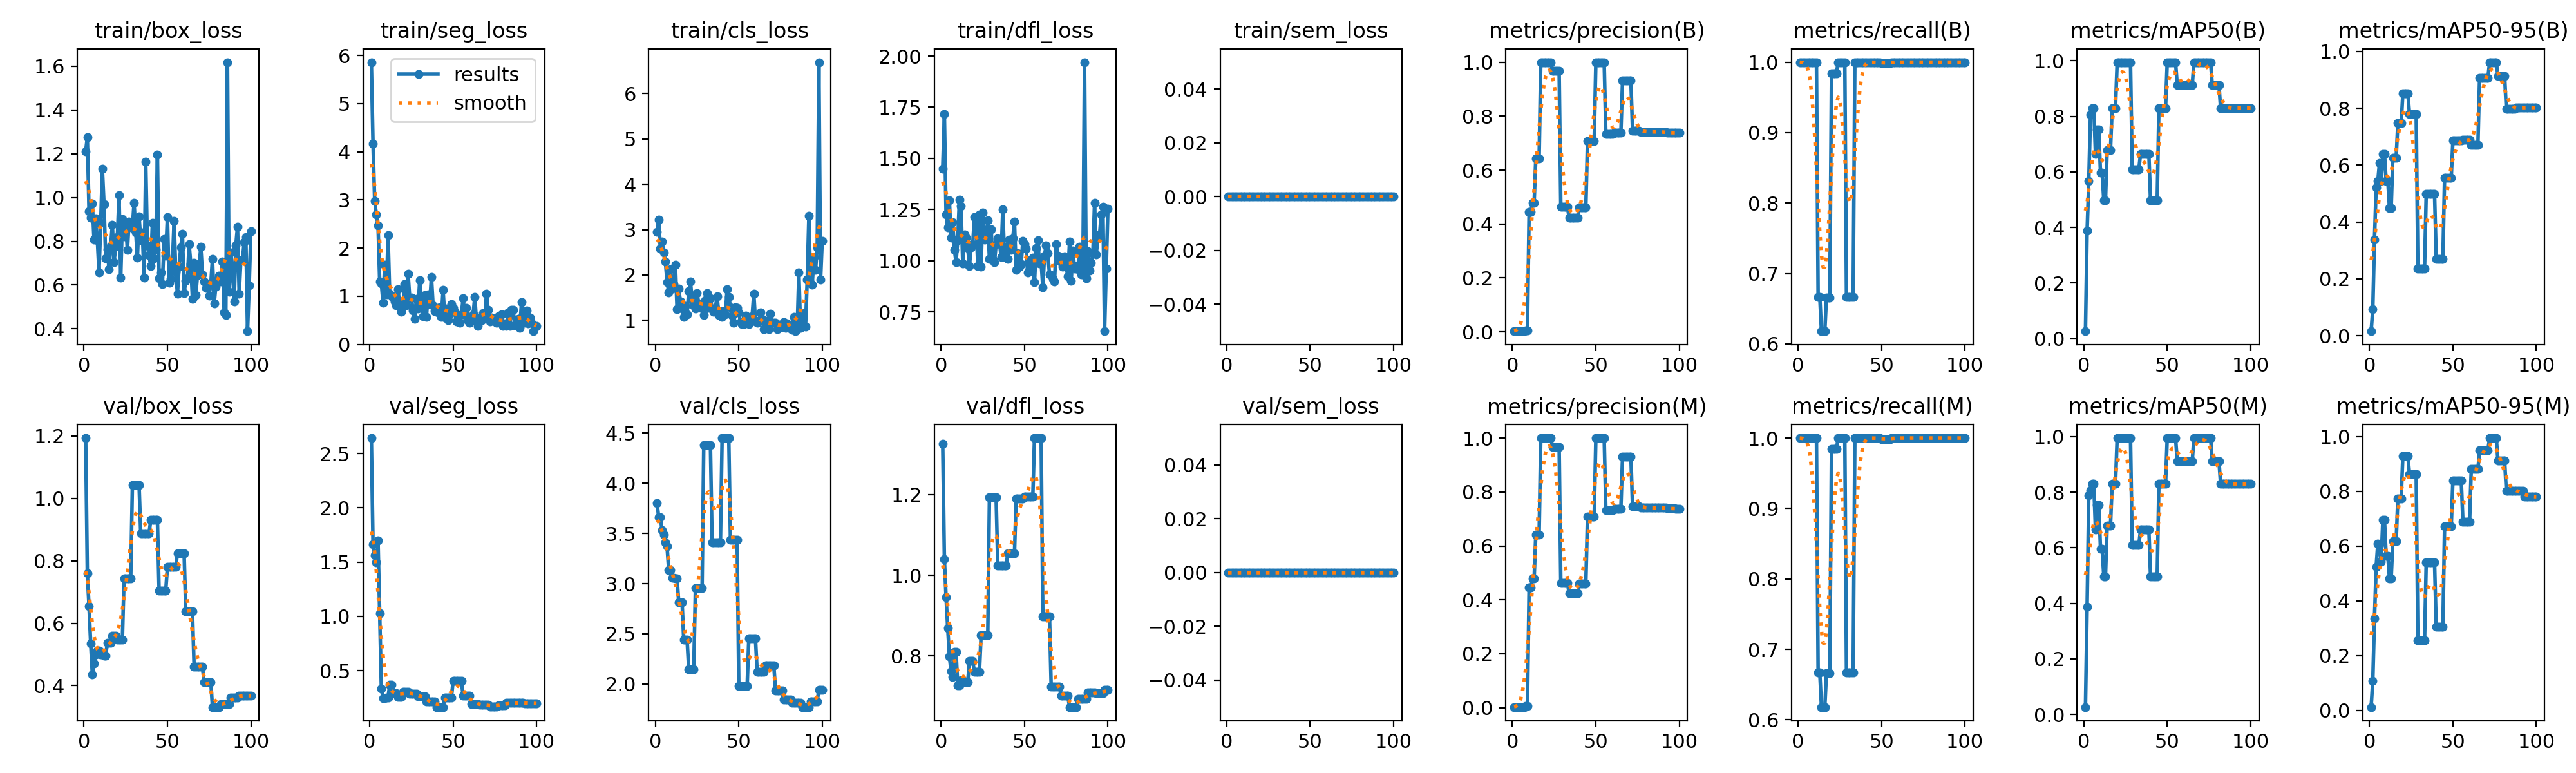

The table this chart was drawn from, first rows:
epoch, time, train/box_loss, train/seg_loss, train/cls_loss, train/dfl_loss, train/sem_loss, metrics/precision(B), metrics/recall(B), metrics/mAP50(B), metrics/mAP50-95(B), metrics/precision(M), metrics/recall(M), metrics/mAP50(M), metrics/mAP50-95(M), val/box_loss, val/seg_loss, val/cls_loss, val/dfl_loss, val/sem_loss, lr/pg0, lr/pg1, lr/pg2
1, 5.197, 1.211, 5.862, 2.947, 1.451, 0, 0.0025, 1, 0.02689, 0.01564, 0.0025, 1, 0.02689, 0.0114, 1.193, 2.644, 3.802, 1.326, 0, 4e-05, 4e-05, 4e-05
2, 8.999, 1.274, 4.164, 3.219, 1.718, 0, 0.0025, 1, 0.3885, 0.09353, 0.0025, 1, 0.3885, 0.1082, 0.7591, 1.663, 3.663, 1.04, 0, 9.901e-05, 9.901e-05, 9.901e-05
3, 12.88, 0.9382, 2.975, 2.58, 1.226, 0, 0.0025, 1, 0.5671, 0.3371, 0.0025, 1, 0.7887, 0.3351, 0.6539, 1.564, 3.66, 0.9463, 0, 0.0001568, 0.0001568, 0.0001568
4, 16.99, 0.9082, 2.7, 2.743, 1.164, 0, 0.0025, 1, 0.8064, 0.5214, 0.0025, 1, 0.8064, 0.5238, 0.5352, 1.496, 3.532, 0.869, 0, 0.0002135, 0.0002135, 0.0002135
5, 20.86, 0.9725, 2.474, 2.49, 1.294, 0, 0.0025, 1, 0.83, 0.544, 0.0025, 1, 0.83, 0.6088, 0.4361, 1.7, 3.491, 0.799, 0, 0.0002689, 0.0002689, 0.0002689
6, 24.6, 0.8072, 1.311, 2.303, 1.111, 0, 0.0025, 1, 0.83, 0.6068, 0.0025, 1, 0.83, 0.6068, 0.4718, 1.027, 3.413, 0.7623, 0, 0.0003232, 0.0003232, 0.0003232
7, 28.14, 0.9056, 1.272, 1.849, 1.188, 0, 0.0025, 1, 0.665, 0.5435, 0.0025, 1, 0.665, 0.5439, 0.5004, 0.3368, 3.371, 0.7479, 0, 0.0003762, 0.0003762, 0.0003762
8, 31.61, 0.8058, 0.8632, 1.622, 1.054, 0, 0.00616, 1, 0.753, 0.6381, 0.00616, 1, 0.753, 0.695, 0.5126, 0.2439, 3.136, 0.8097, 0, 0.0004281, 0.0004281, 0.0004281
9, 35.3, 0.6573, 1.65, 2.134, 0.9923, 0, 0.00616, 1, 0.753, 0.6381, 0.00616, 1, 0.753, 0.695, 0.5126, 0.2439, 3.136, 0.8097, 0, 0.0004788, 0.0004788, 0.0004788
10, 39.16, 0.8835, 1.043, 1.705, 1.1, 0, 0.445, 1, 0.597, 0.544, 0.445, 1, 0.597, 0.5639, 0.5009, 0.2545, 3.058, 0.7266, 0, 0.0005283, 0.0005283, 0.0005283
11, 43.09, 1.131, 2.267, 1.803, 1.297, 0, 0.445, 1, 0.597, 0.544, 0.445, 1, 0.597, 0.5639, 0.5009, 0.2545, 3.058, 0.7266, 0, 0.0005766, 0.0005766, 0.0005766
12, 46.91, 0.968, 1.047, 2.231, 1.265, 0, 0.4783, 0.6667, 0.4975, 0.4477, 0.4783, 0.6667, 0.4975, 0.481, 0.4964, 0.3682, 3.049, 0.7404, 0, 0.0006238, 0.0006238, 0.0006238
13, 51.04, 0.7214, 1.016, 1.248, 0.986, 0, 0.4783, 0.6667, 0.4975, 0.4477, 0.4783, 0.6667, 0.4975, 0.481, 0.4964, 0.3682, 3.049, 0.7404, 0, 0.0006697, 0.0006697, 0.0006697
14, 55.06, 0.7624, 0.968, 1.699, 1.128, 0, 0.6423, 0.618, 0.6787, 0.6265, 0.6423, 0.618, 0.6787, 0.6182, 0.5369, 0.2961, 2.815, 0.7356, 0, 0.0007145, 0.0007145, 0.0007145
15, 58.73, 0.6713, 0.8903, 1.418, 1.112, 0, 0.6423, 0.618, 0.6787, 0.6265, 0.6423, 0.618, 0.6787, 0.6182, 0.5369, 0.2961, 2.815, 0.7356, 0, 0.000758, 0.000758, 0.000758
16, 62.52, 0.7772, 0.8163, 1.256, 1.062, 0, 0.6423, 0.618, 0.6787, 0.6265, 0.6423, 0.618, 0.6787, 0.6182, 0.5369, 0.2961, 2.815, 0.7356, 0, 0.0008004, 0.0008004, 0.0008004
17, 66.26, 0.8763, 1.144, 1.071, 0.9733, 0, 1, 0.6661, 0.83, 0.747, 1, 0.6661, 0.83, 0.7748, 0.5602, 0.2597, 2.441, 0.7874, 0, 0.0008416, 0.0008416, 0.0008416
18, 69.97, 0.7048, 0.8004, 1.313, 1.066, 0, 1, 0.6661, 0.83, 0.747, 1, 0.6661, 0.83, 0.7748, 0.5602, 0.2597, 2.441, 0.7874, 0, 0.0008816, 0.0008816, 0.0008816
19, 73.6, 0.7775, 0.672, 1.141, 1.082, 0, 1, 0.6661, 0.83, 0.747, 1, 0.6661, 0.83, 0.7748, 0.5602, 0.2597, 2.441, 0.7874, 0, 0.0009204, 0.0009204, 0.0009204
20, 77.24, 0.818, 0.8668, 1.641, 1.214, 0, 1, 0.9843, 0.995, 0.8515, 1, 0.9843, 0.995, 0.929, 0.547, 0.3075, 2.146, 0.7602, 0, 0.000958, 0.000958, 0.000958
21, 80.97, 1.011, 1.257, 1.853, 1.204, 0, 1, 0.9843, 0.995, 0.8515, 1, 0.9843, 0.995, 0.929, 0.547, 0.3075, 2.146, 0.7602, 0, 0.0009945, 0.0009945, 0.0009945
22, 84.65, 0.6343, 0.8143, 1.478, 0.9732, 0, 1, 0.9843, 0.995, 0.8515, 1, 0.9843, 0.995, 0.929, 0.547, 0.3075, 2.146, 0.7602, 0, 0.00103, 0.00103, 0.00103
23, 88.34, 0.9009, 1.474, 1.332, 1.227, 0, 1, 0.9843, 0.995, 0.8515, 1, 0.9843, 0.995, 0.929, 0.547, 0.3075, 2.146, 0.7602, 0, 0.001064, 0.001064, 0.001064
24, 92.37, 0.8224, 0.9618, 1.267, 0.9698, 0, 0.9676, 1, 0.995, 0.7798, 0.9676, 1, 0.995, 0.863, 0.7437, 0.2904, 2.955, 0.8514, 0, 0.001097, 0.001097, 0.001097
25, 96.28, 0.8813, 0.9794, 1.601, 1.234, 0, 0.9676, 1, 0.995, 0.7798, 0.9676, 1, 0.995, 0.863, 0.7437, 0.2904, 2.955, 0.8514, 0, 0.001128, 0.001128, 0.001128
26, 100.1, 0.7597, 0.7, 1.37, 1.103, 0, 0.9676, 1, 0.995, 0.7798, 0.9676, 1, 0.995, 0.863, 0.7437, 0.2904, 2.955, 0.8514, 0, 0.001159, 0.001159, 0.001159
27, 104, 0.8911, 0.5291, 1.279, 1.112, 0, 0.9676, 1, 0.995, 0.7798, 0.9676, 1, 0.995, 0.863, 0.7437, 0.2904, 2.955, 0.8514, 0, 0.001188, 0.001188, 0.001188
28, 107.7, 0.8793, 0.9517, 1.325, 1.196, 0, 0.9676, 1, 0.995, 0.7798, 0.9676, 1, 0.995, 0.863, 0.7437, 0.2904, 2.955, 0.8514, 0, 0.001216, 0.001216, 0.001216
29, 111.2, 0.8594, 0.7461, 1.12, 1.008, 0, 0.4631, 0.6667, 0.61, 0.2367, 0.4631, 0.6667, 0.61, 0.2547, 1.043, 0.2648, 4.383, 1.194, 0, 0.001243, 0.001243, 0.001243
30, 114.6, 0.976, 1.339, 1.444, 1.154, 0, 0.4631, 0.6667, 0.61, 0.2367, 0.4631, 0.6667, 0.61, 0.2547, 1.043, 0.2648, 4.383, 1.194, 0, 0.001269, 0.001269, 0.001269
31, 118.1, 0.8406, 0.778, 1.608, 1.005, 0, 0.4631, 0.6667, 0.61, 0.2367, 0.4631, 0.6667, 0.61, 0.2547, 1.043, 0.2648, 4.383, 1.194, 0, 0.001294, 0.001294, 0.001294
32, 121.5, 0.7245, 0.5787, 1.271, 0.9913, 0, 0.4631, 0.6667, 0.61, 0.2367, 0.4631, 0.6667, 0.61, 0.2547, 1.043, 0.2648, 4.383, 1.194, 0, 0.001317, 0.001317, 0.001317
33, 125, 0.9128, 1.029, 1.49, 1.08, 0, 0.4631, 0.6667, 0.61, 0.2367, 0.4631, 0.6667, 0.61, 0.2547, 1.043, 0.2648, 4.383, 1.194, 0, 0.001339, 0.001339, 0.001339
34, 128.5, 0.8036, 0.5752, 1.26, 1.109, 0, 0.4233, 1, 0.665, 0.499, 0.4233, 1, 0.665, 0.5404, 0.888, 0.2138, 3.412, 1.024, 0, 0.001347, 0.001347, 0.001347
35, 132, 0.8397, 1.038, 1.197, 1.092, 0, 0.4233, 1, 0.665, 0.499, 0.4233, 1, 0.665, 0.5404, 0.888, 0.2138, 3.412, 1.024, 0, 0.001327, 0.001327, 0.001327
36, 135.5, 0.6331, 0.8416, 1.278, 1.019, 0, 0.4233, 1, 0.665, 0.499, 0.4233, 1, 0.665, 0.5404, 0.888, 0.2138, 3.412, 1.024, 0, 0.001307, 0.001307, 0.001307
37, 139.2, 1.164, 1.402, 1.534, 1.251, 0, 0.4233, 1, 0.665, 0.499, 0.4233, 1, 0.665, 0.5404, 0.888, 0.2138, 3.412, 1.024, 0, 0.001287, 0.001287, 0.001287
38, 142.8, 0.7814, 0.8097, 1.125, 1.019, 0, 0.4233, 1, 0.665, 0.499, 0.4233, 1, 0.665, 0.5404, 0.888, 0.2138, 3.412, 1.024, 0, 0.001267, 0.001267, 0.001267
39, 146.4, 0.7358, 0.6942, 1.211, 1.066, 0, 0.4233, 1, 0.665, 0.499, 0.4233, 1, 0.665, 0.5404, 0.888, 0.2138, 3.412, 1.024, 0, 0.001248, 0.001248, 0.001248
40, 149.9, 0.6865, 0.7617, 1.079, 1.009, 0, 0.4612, 1, 0.4975, 0.2709, 0.4612, 1, 0.4975, 0.3041, 0.9306, 0.1648, 4.451, 1.054, 0, 0.001228, 0.001228, 0.001228
41, 153.4, 0.8833, 0.6609, 1.211, 1.102, 0, 0.4612, 1, 0.4975, 0.2709, 0.4612, 1, 0.4975, 0.3041, 0.9306, 0.1648, 4.451, 1.054, 0, 0.001208, 0.001208, 0.001208
42, 156.9, 0.7226, 0.7682, 1.131, 1.052, 0, 0.4612, 1, 0.4975, 0.2709, 0.4612, 1, 0.4975, 0.3041, 0.9306, 0.1648, 4.451, 1.054, 0, 0.001188, 0.001188, 0.001188
43, 160.4, 0.764, 0.5747, 1.685, 1.11, 0, 0.4612, 1, 0.4975, 0.2709, 0.4612, 1, 0.4975, 0.3041, 0.9306, 0.1648, 4.451, 1.054, 0, 0.001168, 0.001168, 0.001168
44, 163.9, 1.197, 1.129, 1.523, 1.191, 0, 0.4612, 1, 0.4975, 0.2709, 0.4612, 1, 0.4975, 0.3041, 0.9306, 0.1648, 4.451, 1.054, 0, 0.001149, 0.001149, 0.001149
45, 167.6, 0.6319, 0.5529, 1.293, 0.9545, 0, 0.708, 1, 0.83, 0.5564, 0.708, 1, 0.83, 0.6724, 0.705, 0.2515, 3.435, 1.19, 0, 0.001129, 0.001129, 0.001129
46, 171.5, 0.6585, 0.7429, 1.109, 1.037, 0, 0.708, 1, 0.83, 0.5564, 0.708, 1, 0.83, 0.6724, 0.705, 0.2515, 3.435, 1.19, 0, 0.001109, 0.001109, 0.001109
47, 175.1, 0.6033, 0.5087, 0.9431, 0.9701, 0, 0.708, 1, 0.83, 0.5564, 0.708, 1, 0.83, 0.6724, 0.705, 0.2515, 3.435, 1.19, 0, 0.001089, 0.001089, 0.001089
48, 178.6, 0.8101, 0.6256, 1.286, 0.9821, 0, 0.708, 1, 0.83, 0.5564, 0.708, 1, 0.83, 0.6724, 0.705, 0.2515, 3.435, 1.19, 0, 0.001069, 0.001069, 0.001069
49, 182, 0.7348, 0.8359, 1.27, 1.095, 0, 0.708, 1, 0.83, 0.5564, 0.708, 1, 0.83, 0.6724, 0.705, 0.2515, 3.435, 1.19, 0, 0.00105, 0.00105, 0.00105
50, 185.6, 0.9118, 0.7585, 1.178, 1.082, 0, 1, 0.9986, 0.995, 0.6857, 1, 0.9986, 0.995, 0.8403, 0.7797, 0.4055, 1.981, 1.195, 0, 0.00103, 0.00103, 0.00103
51, 189.1, 0.6107, 0.6731, 0.9596, 1.059, 0, 1, 0.9986, 0.995, 0.6857, 1, 0.9986, 0.995, 0.8403, 0.7797, 0.4055, 1.981, 1.195, 0, 0.00101, 0.00101, 0.00101
52, 192.7, 0.6266, 0.4719, 0.9157, 0.9411, 0, 1, 0.9986, 0.995, 0.6857, 1, 0.9986, 0.995, 0.8403, 0.7797, 0.4055, 1.981, 1.195, 0, 0.0009902, 0.0009902, 0.0009902
53, 196.3, 0.6941, 0.5279, 0.9148, 0.9637, 0, 1, 0.9986, 0.995, 0.6857, 1, 0.9986, 0.995, 0.8403, 0.7797, 0.4055, 1.981, 1.195, 0, 0.0009704, 0.0009704, 0.0009704
54, 199.8, 0.894, 0.4475, 1.11, 1.005, 0, 1, 0.9986, 0.995, 0.6857, 1, 0.9986, 0.995, 0.8403, 0.7797, 0.4055, 1.981, 1.195, 0, 0.0009506, 0.0009506, 0.0009506
55, 203.3, 0.6592, 0.6247, 1.012, 1.015, 0, 1, 0.9986, 0.995, 0.6857, 1, 0.9986, 0.995, 0.8403, 0.7797, 0.4055, 1.981, 1.195, 0, 0.0009308, 0.0009308, 0.0009308
56, 207, 0.56, 0.9586, 0.9213, 0.8935, 0, 0.7333, 1, 0.9125, 0.6887, 0.7333, 1, 0.9125, 0.6887, 0.824, 0.2671, 2.452, 1.34, 0, 0.000911, 0.000911, 0.000911
57, 210.5, 0.6827, 0.6072, 1.009, 1.063, 0, 0.7333, 1, 0.9125, 0.6887, 0.7333, 1, 0.9125, 0.6887, 0.824, 0.2671, 2.452, 1.34, 0, 0.0008912, 0.0008912, 0.0008912
58, 214.2, 0.7735, 0.7564, 1.09, 1.098, 0, 0.7333, 1, 0.9125, 0.6887, 0.7333, 1, 0.9125, 0.6887, 0.824, 0.2671, 2.452, 1.34, 0, 0.0008714, 0.0008714, 0.0008714
59, 217.6, 0.834, 0.4887, 1.591, 0.9874, 0, 0.7333, 1, 0.9125, 0.6887, 0.7333, 1, 0.9125, 0.6887, 0.824, 0.2671, 2.452, 1.34, 0, 0.0008516, 0.0008516, 0.0008516
60, 221.2, 0.564, 0.455, 0.9713, 0.9931, 0, 0.7333, 1, 0.9125, 0.6887, 0.7333, 1, 0.9125, 0.6887, 0.824, 0.2671, 2.452, 1.34, 0, 0.0008318, 0.0008318, 0.0008318
... 40 more rows
